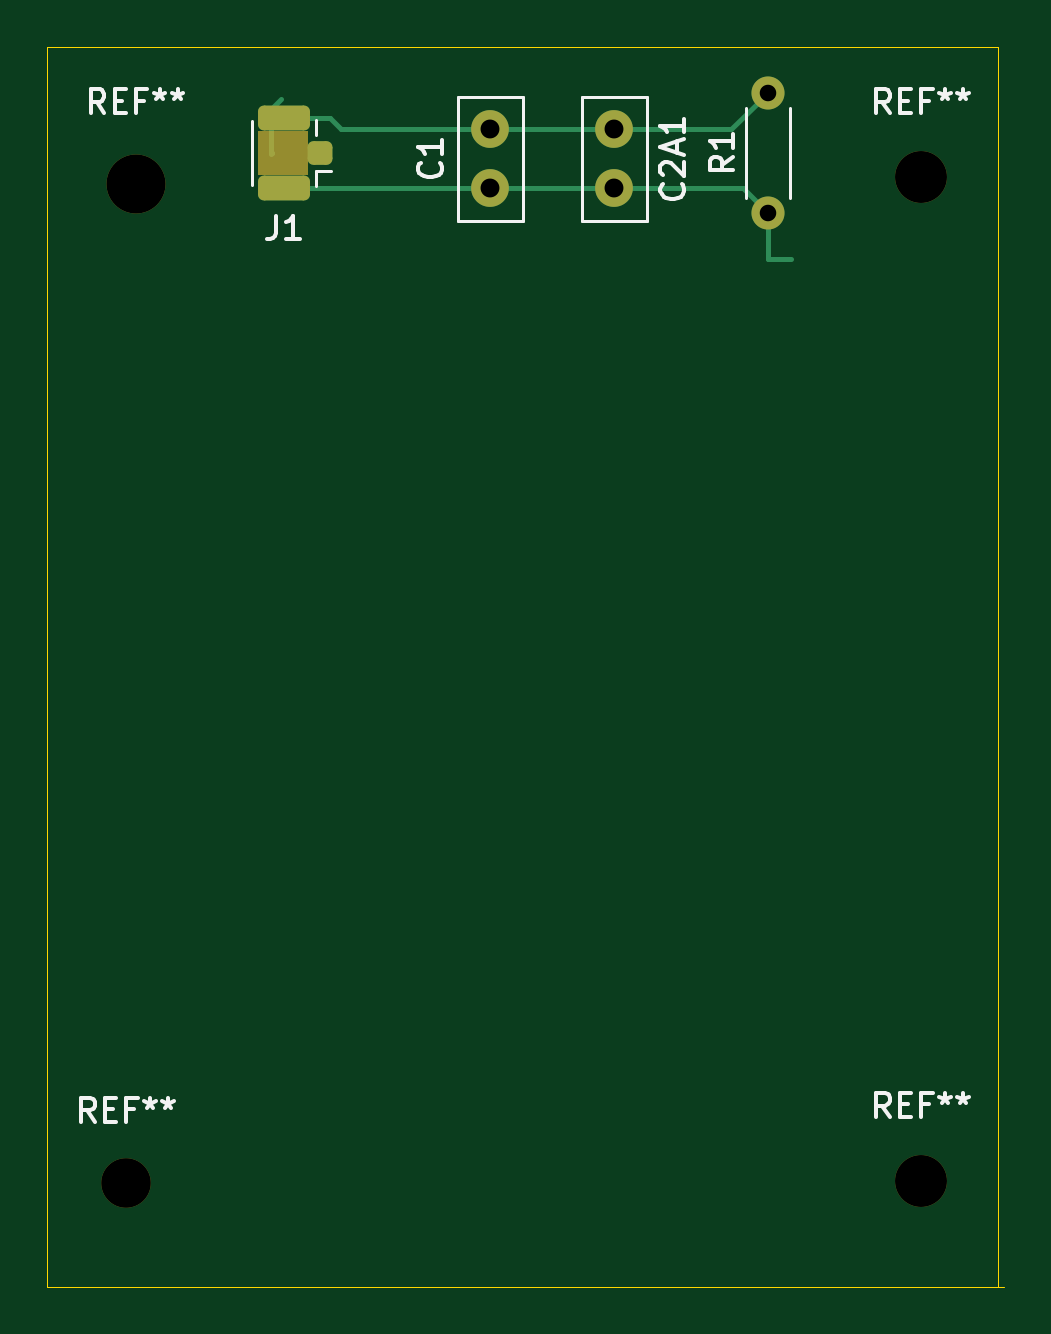
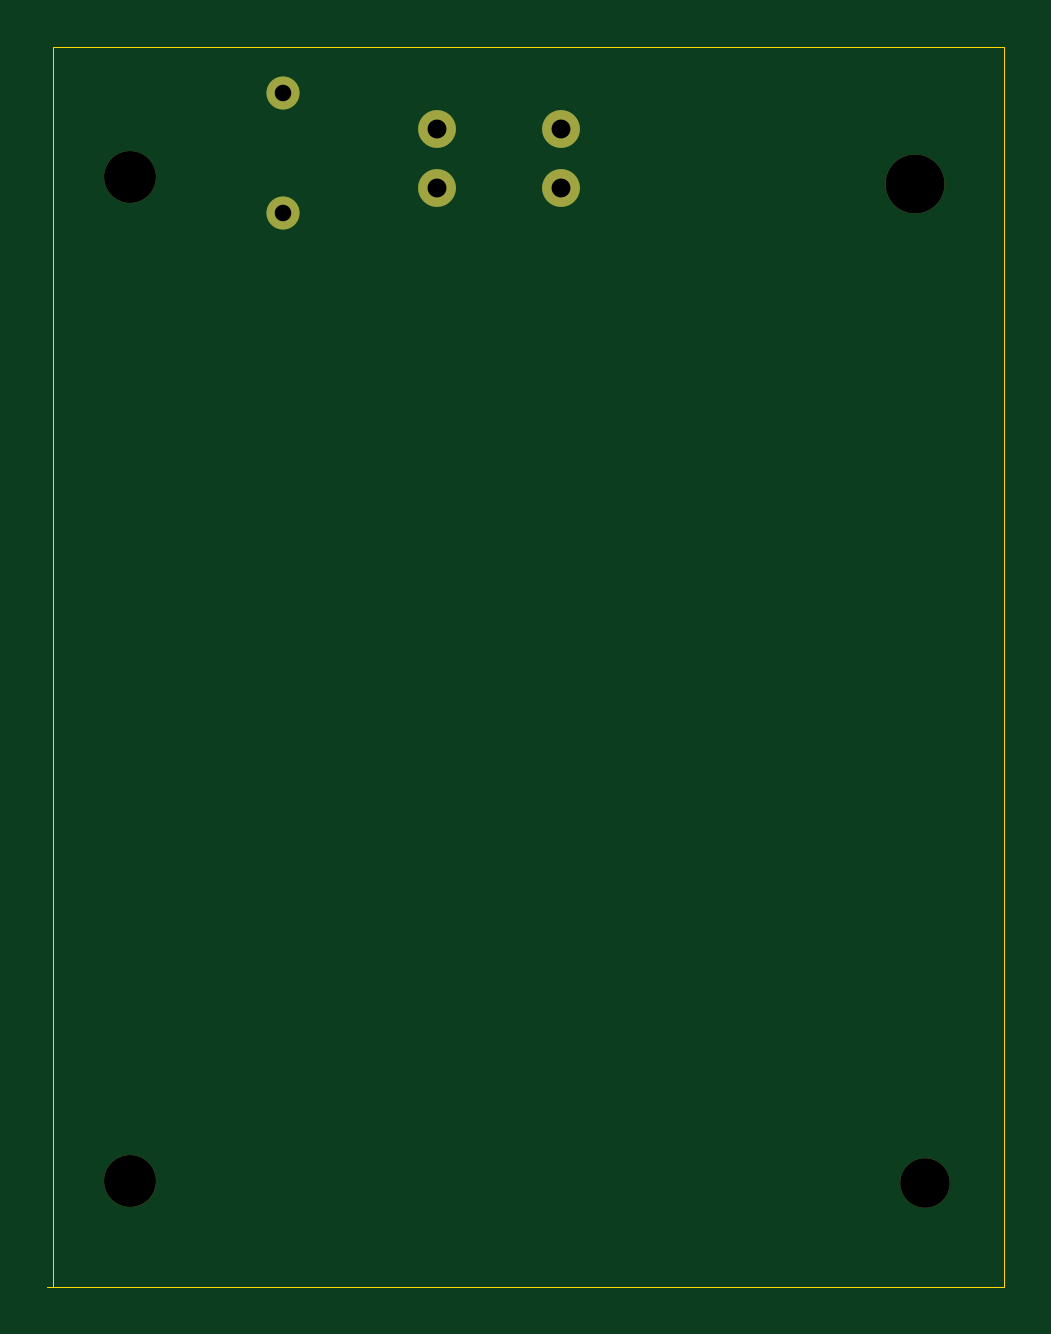
Circuit board: 11 layer files. Board 40.5 x 52.5 mm.
- bottom_copper: emi-board-B_Cu.gbr (1045 bytes)
- bottom_mask: emi-board-B_Mask.gbr (1007 bytes)
- paste: emi-board-B_Paste.gbr (452 bytes)
- bottom_silk: emi-board-B_Silkscreen.gbr (453 bytes)
- outline: emi-board-Edge_Cuts.gbr (686 bytes)
- top_copper: emi-board-F_Cu.gbr (3130 bytes)
- top_mask: emi-board-F_Mask.gbr (2021 bytes)
- paste: emi-board-F_Paste.gbr (1309 bytes)
- top_silk: emi-board-F_Silkscreen.gbr (10915 bytes)
- drill: emi-board-NPTH.drl (517 bytes)
- drill: emi-board-PTH.drl (467 bytes)

=== bottom_copper: emi-board-B_Cu.gbr ===
%TF.GenerationSoftware,KiCad,Pcbnew,9.0.5*%
%TF.CreationDate,2026-01-13T09:43:47+09:00*%
%TF.ProjectId,emi-board,656d692d-626f-4617-9264-2e6b69636164,rev?*%
%TF.SameCoordinates,Original*%
%TF.FileFunction,Copper,L2,Bot*%
%TF.FilePolarity,Positive*%
%FSLAX46Y46*%
G04 Gerber Fmt 4.6, Leading zero omitted, Abs format (unit mm)*
G04 Created by KiCad (PCBNEW 9.0.5) date 2026-01-13 09:43:47*
%MOMM*%
%LPD*%
G01*
G04 APERTURE LIST*
%TA.AperFunction,ComponentPad*%
%ADD10C,1.400000*%
%TD*%
%TA.AperFunction,ComponentPad*%
%ADD11C,1.600000*%
%TD*%
%TA.AperFunction,Conductor*%
%ADD12C,0.200000*%
%TD*%
G04 APERTURE END LIST*
D10*
%TO.P,R1,1*%
%TO.N,Net-(J1-EMI_SIG)*%
X164000000Y-82540000D03*
%TO.P,R1,2*%
X164000000Y-77460000D03*
%TD*%
D11*
%TO.P,C1,1*%
%TO.N,Net-(J1-EMI_SIG)*%
X152250000Y-81500000D03*
%TO.P,C1,2*%
X152250000Y-79000000D03*
%TD*%
%TO.P,C2A1,1*%
%TO.N,Net-(J1-EMI_SIG)*%
X157500000Y-79000000D03*
%TO.P,C2A1,2*%
X157500000Y-81500000D03*
%TD*%
D12*
%TO.N,Net-(J1-EMI_SIG)*%
X164000000Y-82540000D02*
X164000000Y-82500000D01*
%TD*%
M02*

=== bottom_mask: emi-board-B_Mask.gbr ===
%TF.GenerationSoftware,KiCad,Pcbnew,9.0.5*%
%TF.CreationDate,2026-01-13T09:43:48+09:00*%
%TF.ProjectId,emi-board,656d692d-626f-4617-9264-2e6b69636164,rev?*%
%TF.SameCoordinates,Original*%
%TF.FileFunction,Soldermask,Bot*%
%TF.FilePolarity,Negative*%
%FSLAX46Y46*%
G04 Gerber Fmt 4.6, Leading zero omitted, Abs format (unit mm)*
G04 Created by KiCad (PCBNEW 9.0.5) date 2026-01-13 09:43:48*
%MOMM*%
%LPD*%
G01*
G04 APERTURE LIST*
%ADD10C,1.400000*%
%ADD11C,1.600000*%
%ADD12C,2.100000*%
%ADD13C,2.200000*%
%ADD14C,2.500000*%
G04 APERTURE END LIST*
D10*
%TO.C,R1*%
X164000000Y-82540000D03*
X164000000Y-77460000D03*
%TD*%
D11*
%TO.C,C1*%
X152250000Y-81500000D03*
X152250000Y-79000000D03*
%TD*%
D12*
%TO.C,REF\u002A\u002A*%
X136850000Y-123600000D03*
%TD*%
D11*
%TO.C,C2A1*%
X157500000Y-79000000D03*
X157500000Y-81500000D03*
%TD*%
D13*
%TO.C,REF\u002A\u002A*%
X170500000Y-81000000D03*
%TD*%
%TO.C,REF\u002A\u002A*%
X170500000Y-123500000D03*
%TD*%
D14*
%TO.C,REF\u002A\u002A*%
X137250000Y-81300000D03*
%TD*%
M02*

=== paste: emi-board-B_Paste.gbr ===
%TF.GenerationSoftware,KiCad,Pcbnew,9.0.5*%
%TF.CreationDate,2026-01-13T09:43:48+09:00*%
%TF.ProjectId,emi-board,656d692d-626f-4617-9264-2e6b69636164,rev?*%
%TF.SameCoordinates,Original*%
%TF.FileFunction,Paste,Bot*%
%TF.FilePolarity,Positive*%
%FSLAX46Y46*%
G04 Gerber Fmt 4.6, Leading zero omitted, Abs format (unit mm)*
G04 Created by KiCad (PCBNEW 9.0.5) date 2026-01-13 09:43:48*
%MOMM*%
%LPD*%
G01*
G04 APERTURE LIST*
G04 APERTURE END LIST*
M02*

=== bottom_silk: emi-board-B_Silkscreen.gbr ===
%TF.GenerationSoftware,KiCad,Pcbnew,9.0.5*%
%TF.CreationDate,2026-01-13T09:43:48+09:00*%
%TF.ProjectId,emi-board,656d692d-626f-4617-9264-2e6b69636164,rev?*%
%TF.SameCoordinates,Original*%
%TF.FileFunction,Legend,Bot*%
%TF.FilePolarity,Positive*%
%FSLAX46Y46*%
G04 Gerber Fmt 4.6, Leading zero omitted, Abs format (unit mm)*
G04 Created by KiCad (PCBNEW 9.0.5) date 2026-01-13 09:43:48*
%MOMM*%
%LPD*%
G01*
G04 APERTURE LIST*
G04 APERTURE END LIST*
M02*

=== outline: emi-board-Edge_Cuts.gbr ===
%TF.GenerationSoftware,KiCad,Pcbnew,9.0.5*%
%TF.CreationDate,2026-01-13T09:43:48+09:00*%
%TF.ProjectId,emi-board,656d692d-626f-4617-9264-2e6b69636164,rev?*%
%TF.SameCoordinates,Original*%
%TF.FileFunction,Profile,NP*%
%FSLAX46Y46*%
G04 Gerber Fmt 4.6, Leading zero omitted, Abs format (unit mm)*
G04 Created by KiCad (PCBNEW 9.0.5) date 2026-01-13 09:43:48*
%MOMM*%
%LPD*%
G01*
G04 APERTURE LIST*
%TA.AperFunction,Profile*%
%ADD10C,0.050000*%
%TD*%
G04 APERTURE END LIST*
D10*
X133500000Y-75500000D02*
X173750776Y-75500000D01*
X173750000Y-75500000D02*
X173750000Y-128000000D01*
X133500000Y-128000000D02*
X174000000Y-128000000D01*
X133500000Y-75500000D02*
X133500000Y-128000415D01*
M02*

=== top_copper: emi-board-F_Cu.gbr (3130 bytes, source withheld) ===
=== top_mask: emi-board-F_Mask.gbr (2021 bytes, source withheld) ===
=== paste: emi-board-F_Paste.gbr (1309 bytes, source withheld) ===
=== top_silk: emi-board-F_Silkscreen.gbr (10915 bytes, source omitted) ===
=== drill: emi-board-NPTH.drl ===
M48
; DRILL file {KiCad 9.0.5} date 2026-01-13T09:43:51+0900
; FORMAT={-:-/ absolute / metric / decimal}
; #@! TF.CreationDate,2026-01-13T09:43:51+09:00
; #@! TF.GenerationSoftware,Kicad,Pcbnew,9.0.5
; #@! TF.FileFunction,NonPlated,1,2,NPTH
FMAT,2
METRIC
; #@! TA.AperFunction,NonPlated,NPTH,ComponentDrill
T1C2.100
; #@! TA.AperFunction,NonPlated,NPTH,ComponentDrill
T2C2.200
; #@! TA.AperFunction,NonPlated,NPTH,ComponentDrill
T3C2.500
%
G90
G05
T1
X136.85Y-123.6
T2
X170.5Y-81.0
X170.5Y-123.5
T3
X137.25Y-81.3
M30

=== drill: emi-board-PTH.drl ===
M48
; DRILL file {KiCad 9.0.5} date 2026-01-13T09:43:51+0900
; FORMAT={-:-/ absolute / metric / decimal}
; #@! TF.CreationDate,2026-01-13T09:43:51+09:00
; #@! TF.GenerationSoftware,Kicad,Pcbnew,9.0.5
; #@! TF.FileFunction,Plated,1,2,PTH
FMAT,2
METRIC
; #@! TA.AperFunction,Plated,PTH,ComponentDrill
T1C0.700
; #@! TA.AperFunction,Plated,PTH,ComponentDrill
T2C0.800
%
G90
G05
T1
X164.0Y-77.46
X164.0Y-82.54
T2
X152.25Y-79.0
X152.25Y-81.5
X157.5Y-79.0
X157.5Y-81.5
M30
